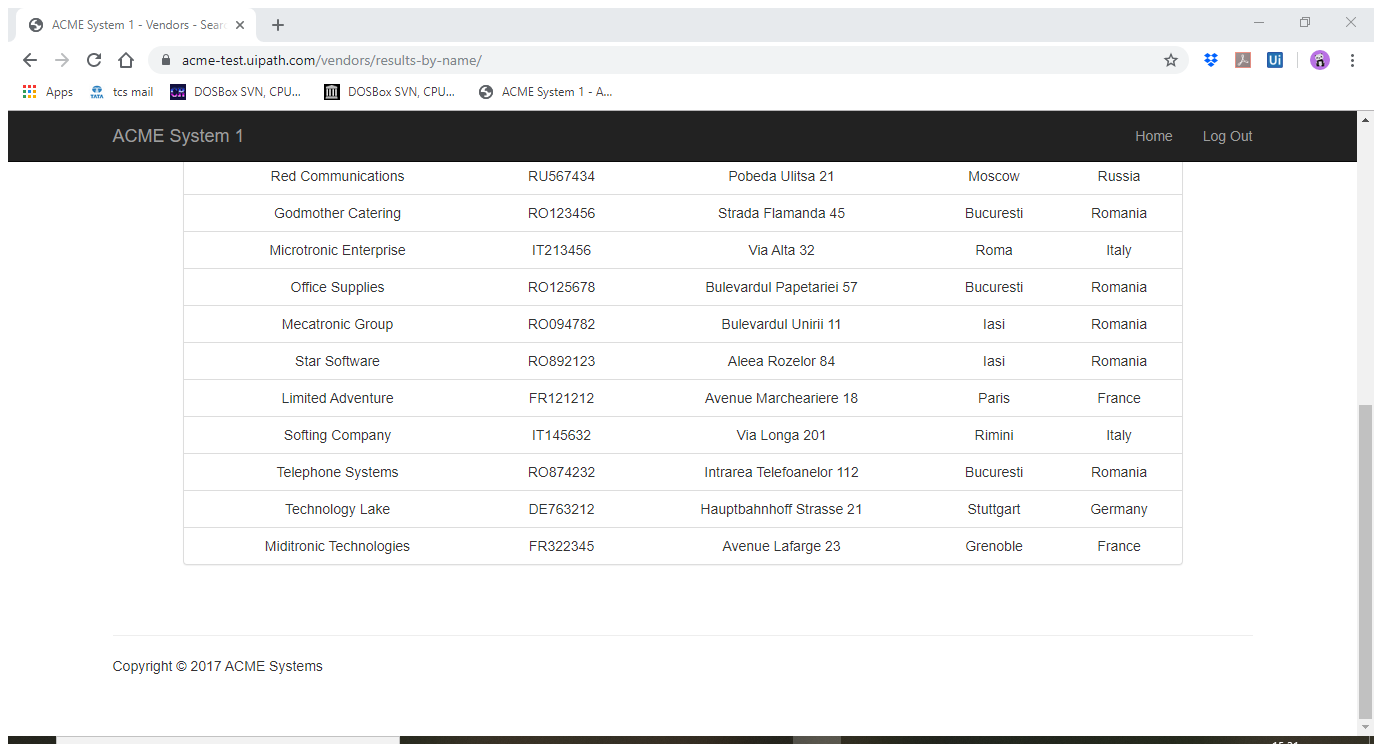
Task: Working with Reusable components
Workflow: Data Scraping

Step 1: Attach Browser 'ACMESyste Page' in window 'ACME System 1 - Vendors - Search Results' (chrome.exe)

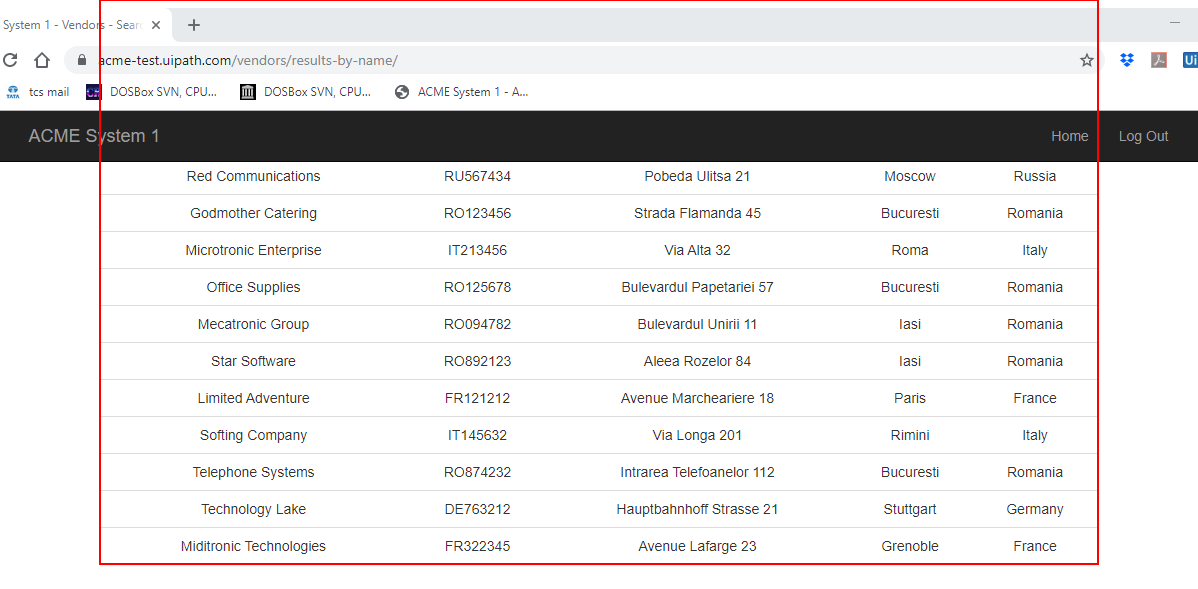
Step 2: get-text from the table